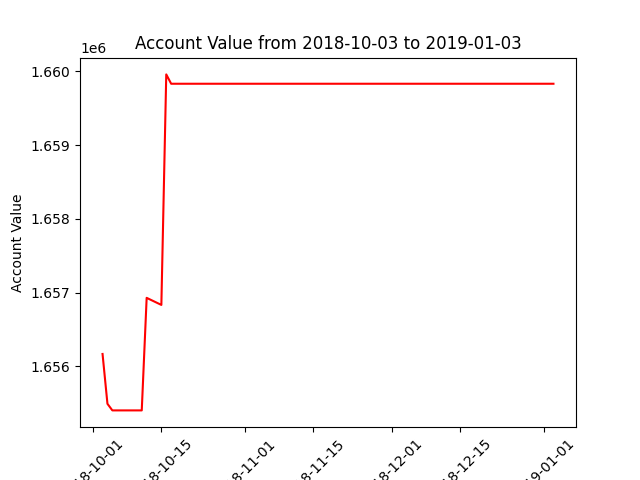

The table this chart was drawn from, first rows:
datadate, account_value
20181003, 1656168
20181004, 1655492
20181005, 1655402
20181008, 1655402
20181009, 1655402
20181010, 1655402
20181011, 1655402
20181012, 1656928
20181015, 1656833
20181016, 1659958
20181017, 1659831
20181018, 1659831
20181019, 1659831
20181022, 1659831
20181023, 1659831
20181024, 1659831
20181025, 1659831
20181026, 1659831
20181029, 1659831
20181030, 1659831
20181031, 1659831
20181101, 1659831
20181102, 1659831
20181105, 1659831
20181106, 1659831
20181107, 1659831
20181108, 1659831
20181109, 1659831
20181112, 1659831
20181113, 1659831
20181114, 1659831
20181115, 1659831
20181116, 1659831
20181119, 1659831
20181120, 1659831
20181121, 1659831
20181123, 1659831
20181126, 1659831
20181127, 1659831
20181128, 1659831
20181129, 1659831
20181130, 1659831
20181203, 1659831
20181204, 1659831
20181206, 1659831
20181207, 1659831
20181210, 1659831
20181211, 1659831
20181212, 1659831
20181213, 1659831
20181214, 1659831
20181217, 1659831
20181218, 1659831
20181219, 1659831
20181220, 1659831
20181221, 1659831
20181224, 1659831
20181226, 1659831
20181227, 1659831
20181228, 1659831
... 3 more rows
